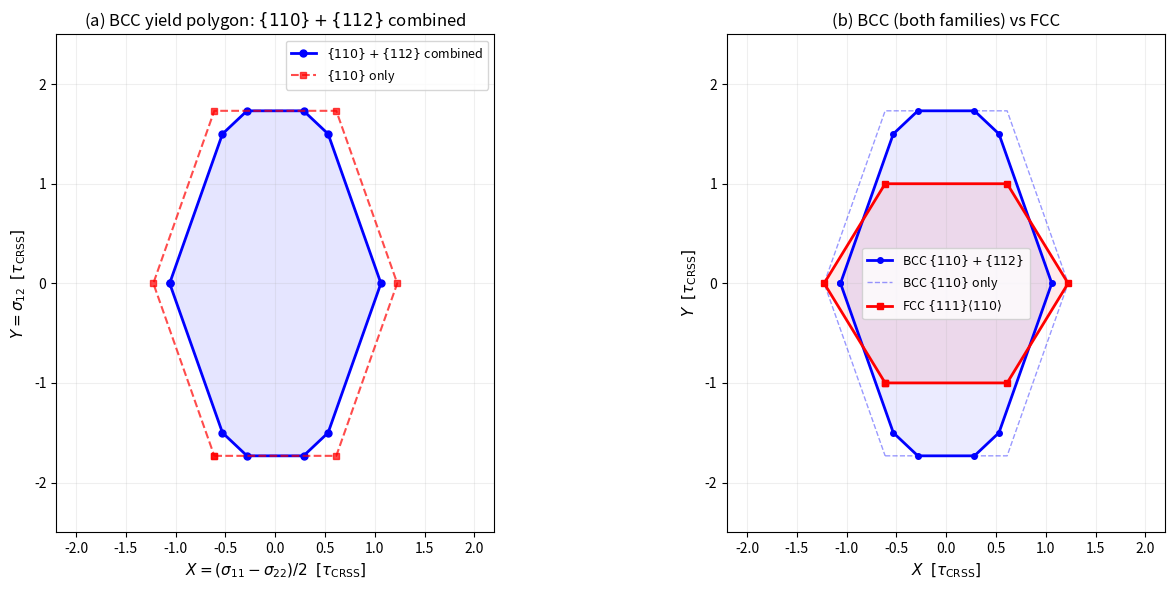

Generate this figure with matplotlib: (Note: this script raises an exception after producing the figure.)
"""
Derive effective in-plane slip systems for BCC with BOTH slip families:
  {110}<111>  (12 systems)
  {112}<111>  (12 systems)
  Total: 24 systems

This gives the complete BCC yield polygon under plane strain with
void axis || [110].

The {112}<111> systems are:
  Slip plane normals: {112} family -> 12 planes
  Slip directions: <111> family
  Each {112} plane has one <111> direction in it.
"""

import numpy as np
import sympy as sp
from sympy import sqrt, Matrix, simplify, Rational

# ============================================================
# Step 1: Define all 24 BCC slip systems
# ============================================================

# {110}<111>: 12 systems (same as before)
slip_110 = [
    ((1, 1, 0), (-1, 1, 1)),    # 1
    ((1, 1, 0), (1, -1, 1)),    # 2
    ((1, -1, 0), (1, 1, 1)),    # 3
    ((1, -1, 0), (-1, -1, 1)),  # 4
    ((1, 0, 1), (-1, 1, 1)),    # 5
    ((1, 0, 1), (1, 1, -1)),    # 6
    ((1, 0, -1), (1, 1, 1)),    # 7
    ((1, 0, -1), (-1, 1, -1)),  # 8
    ((0, 1, 1), (1, -1, 1)),    # 9
    ((0, 1, 1), (1, 1, -1)),    # 10
    ((0, 1, -1), (1, 1, 1)),    # 11
    ((0, 1, -1), (1, -1, -1)),  # 12
]

# {112}<111>: 12 systems
# Each {112} plane has exactly one <111> direction lying in it.
# The 12 systems are:
slip_112 = [
    ((1, 1, 2), (-1, 1, 1)),    # 13  -- n·s = -1+1+2 = 2 ≠ 0! Wrong.
]
# Let me be more careful. For {112}<111>:
# n = (hkl) with h²+k²+l² = 6, s = [uvw] with u²+v²+w² = 3
# Constraint: n·s = 0

# Systematic enumeration of {112} planes:
# (112), (1-12), (-112), (121), (1-21), (-121),
# (211), (2-11), (-211), (122)... wait, let me be systematic.
# {112} means all permutations of (1,1,2) with sign changes.
# That gives: (112), (1-12), (-112), (-1-12),
#             (121), (1-21), (-121), (-1-21),
#             (211), (2-11), (-211), (-2-11)
# But planes (hkl) and (-h,-k,-l) are the same, so 12 distinct planes.

# For each plane, find the <111> direction in it:
# n·s = 0 with s ∈ <111>

planes_112 = []
for signs_n in [(1,1,1), (1,1,-1), (1,-1,1), (1,-1,-1)]:
    for perm in [(0,1,2), (1,2,0), (2,0,1)]:  # permutations of (1,1,2)
        base = [1, 1, 2]
        n = [0, 0, 0]
        for i in range(3):
            n[perm[i]] = signs_n[i] * base[i]
        n = tuple(n)
        # Check we haven't already added the negative
        neg_n = tuple(-x for x in n)
        already = False
        for existing_n, _ in planes_112:
            if existing_n == n or existing_n == neg_n:
                already = True
                break
        if already:
            continue
        # Find <111> direction in this plane
        for s_signs in [(1,1,1), (1,1,-1), (1,-1,1), (1,-1,-1),
                        (-1,1,1), (-1,1,-1), (-1,-1,1), (-1,-1,-1)]:
            s = s_signs
            dot = n[0]*s[0] + n[1]*s[1] + n[2]*s[2]
            if dot == 0:
                planes_112.append((n, s))
                break

slip_112 = planes_112

print("=" * 70)
print(f"BCC {{112}}<111> Slip Systems: {len(slip_112)} found")
print("=" * 70)
for i, (n, s) in enumerate(slip_112):
    n_vec = np.array(n, dtype=float)
    s_vec = np.array(s, dtype=float)
    dot = int(np.dot(n_vec, s_vec))
    print(f"  System {i+13:2d}: n = {str(n):14s}  s = {str(s):14s}  n·s = {dot}")

# ============================================================
# Step 2: Coordinate transformation (same as before)
# ============================================================
R = np.array([
    [0, 0, 1],
    [-1/np.sqrt(2), 1/np.sqrt(2), 0],
    [1/np.sqrt(2), 1/np.sqrt(2), 0],
])

# ============================================================
# Step 3: Compute Schmid coefficients for ALL 24 systems
# ============================================================
print("\n" + "=" * 70)
print("In-plane Schmid coefficients: τ = a·X + b·Y")
print("X = (σ₁₁-σ₂₂)/2, Y = σ₁₂")
print("=" * 70)

all_systems = slip_110 + slip_112
schmid_all = []

for idx, (n, s) in enumerate(all_systems):
    n_vec = np.array(n, dtype=float)
    s_vec = np.array(s, dtype=float)
    n_hat = n_vec / np.linalg.norm(n_vec)
    s_hat = s_vec / np.linalg.norm(s_vec)

    n_p = R @ n_hat
    s_p = R @ s_hat

    P_11 = s_p[0] * n_p[0]
    P_12 = (s_p[0]*n_p[1] + s_p[1]*n_p[0]) / 2

    a_k = 2 * P_11
    b_k = 2 * P_12

    family = "{110}" if idx < 12 else "{112}"
    schmid_all.append((a_k, b_k))
    if abs(a_k) > 1e-10 or abs(b_k) > 1e-10:
        print(f"  Sys {idx+1:2d} ({family}): a = {a_k:+.6f}, b = {b_k:+.6f}")
    else:
        print(f"  Sys {idx+1:2d} ({family}): a = {a_k:+.6f}, b = {b_k:+.6f}  (INACTIVE)")

# ============================================================
# Step 4: Construct yield polygon from all 24 systems
# ============================================================
print("\n" + "=" * 70)
print("Combined yield polygon (all 24 systems)")
print("=" * 70)

# Find all vertices: intersections of pairs of yield lines
# Yield line for system k: a_k X + b_k Y = ±1
all_vertices = []
n_sys = len(schmid_all)

for i in range(n_sys):
    for si in [+1, -1]:
        for j in range(i+1, n_sys):
            for sj in [+1, -1]:
                ai, bi = schmid_all[i]
                aj, bj = schmid_all[j]
                A = np.array([[ai, bi], [aj, bj]])
                det = np.linalg.det(A)
                if abs(det) < 1e-10:
                    continue
                sol = np.linalg.solve(A, np.array([si, sj]))

                # Check feasibility: all constraints satisfied
                ok = True
                for k in range(n_sys):
                    tau_k = abs(schmid_all[k][0]*sol[0] + schmid_all[k][1]*sol[1])
                    if tau_k > 1.0 + 1e-6:
                        ok = False
                        break
                if not ok:
                    continue

                # Check for duplicates
                is_dup = False
                for v in all_vertices:
                    if abs(v[0]-sol[0]) < 1e-6 and abs(v[1]-sol[1]) < 1e-6:
                        is_dup = True
                        break
                if not is_dup:
                    all_vertices.append(sol)

# Sort by angle
angles = [np.arctan2(v[1], v[0]) for v in all_vertices]
order = np.argsort(angles)
all_vertices = [all_vertices[i] for i in order]

print(f"\nVertices: {len(all_vertices)}")
for i, v in enumerate(all_vertices):
    angle = np.degrees(np.arctan2(v[1], v[0]))
    r = np.sqrt(v[0]**2 + v[1]**2)
    # Which systems are active at this vertex?
    active = []
    for k in range(n_sys):
        tau_k = abs(schmid_all[k][0]*v[0] + schmid_all[k][1]*v[1])
        if abs(tau_k - 1.0) < 1e-4:
            family = "{110}" if k < 12 else "{112}"
            active.append(f"{k+1}({family})")
    print(f"  V{i+1:2d}: ({v[0]:+.5f}, {v[1]:+.5f})  angle={angle:+7.2f}°  "
          f"r={r:.5f}  active: {', '.join(active[:4])}")

# ============================================================
# Step 5: Compare with {110}-only polygon
# ============================================================
print("\n" + "=" * 70)
print("Comparison: {110}-only vs {110}+{112} combined")
print("=" * 70)

# {110}-only vertices
s6 = np.sqrt(6)
s3 = np.sqrt(3)
v110_only = [
    (-s6/4, -s3), (s6/4, -s3), (s6/2, 0),
    (s6/4, s3), (-s6/4, s3), (-s6/2, 0),
]

print(f"  {{110}}-only: 6 vertices, max|X| = {s6/2:.4f}, max|Y| = {s3:.4f}")
if all_vertices:
    max_X = max(abs(v[0]) for v in all_vertices)
    max_Y = max(abs(v[1]) for v in all_vertices)
    print(f"  Combined:    {len(all_vertices)} vertices, max|X| = {max_X:.4f}, max|Y| = {max_Y:.4f}")

    # Did the {112} systems truncate any faces?
    # Check: is each {110}-only vertex still a vertex of the combined polygon?
    for i, v110 in enumerate(v110_only):
        still_vertex = False
        for vc in all_vertices:
            if abs(vc[0]-v110[0]) < 1e-4 and abs(vc[1]-v110[1]) < 1e-4:
                still_vertex = True
                break
        status = "RETAINED" if still_vertex else "TRUNCATED by {112}"
        print(f"    {110}-only V{i+1}: ({v110[0]:+.5f}, {v110[1]:+.5f}) -> {status}")

# ============================================================
# Step 6: Plot comparison
# ============================================================
try:
    import matplotlib
    matplotlib.use('Agg')
    import matplotlib.pyplot as plt

    fig, (ax1, ax2) = plt.subplots(1, 2, figsize=(14, 6))

    # (a) Combined yield polygon
    ax = ax1
    vc = np.array(all_vertices)
    vc_closed = np.vstack([vc, vc[0]])
    ax.plot(vc_closed[:, 0], vc_closed[:, 1], 'b-o', linewidth=2,
            markersize=5, label=r'$\{110\}+\{112\}$ combined')
    ax.fill(vc[:, 0], vc[:, 1], alpha=0.1, color='blue')

    # Overlay {110}-only
    v110 = np.array(v110_only)
    v110_closed = np.vstack([v110, v110[0]])
    ax.plot(v110_closed[:, 0], v110_closed[:, 1], 'r--s', linewidth=1.5,
            markersize=5, alpha=0.7, label=r'$\{110\}$ only')

    ax.set_xlabel(r'$X = (\sigma_{11}-\sigma_{22})/2\;\;[\tau_{\mathrm{CRSS}}]$', fontsize=11)
    ax.set_ylabel(r'$Y = \sigma_{12}\;\;[\tau_{\mathrm{CRSS}}]$', fontsize=11)
    ax.set_title(r'(a) BCC yield polygon: $\{110\}+\{112\}$ combined', fontsize=12)
    ax.set_aspect('equal')
    ax.grid(True, alpha=0.2)
    ax.legend(fontsize=9)
    ax.set_xlim(-2.2, 2.2)
    ax.set_ylim(-2.5, 2.5)

    # (b) All three: {110}-only, combined, FCC
    ax = ax2
    ax.plot(vc_closed[:, 0], vc_closed[:, 1], 'b-o', linewidth=2,
            markersize=4, label=r'BCC $\{110\}+\{112\}$')
    ax.fill(vc[:, 0], vc[:, 1], alpha=0.08, color='blue')

    ax.plot(v110_closed[:, 0], v110_closed[:, 1], 'b--', linewidth=1,
            alpha=0.4, label=r'BCC $\{110\}$ only')

    # FCC
    fcc = np.array([(-s6/4, -1), (s6/4, -1), (s6/2, 0),
                    (s6/4, 1), (-s6/4, 1), (-s6/2, 0)])
    fcc_closed = np.vstack([fcc, fcc[0]])
    ax.plot(fcc_closed[:, 0], fcc_closed[:, 1], 'r-s', linewidth=2,
            markersize=4, label=r'FCC $\{111\}\langle 110\rangle$')
    ax.fill(fcc[:, 0], fcc[:, 1], alpha=0.08, color='red')

    ax.set_xlabel(r'$X\;\;[\tau_{\mathrm{CRSS}}]$', fontsize=11)
    ax.set_ylabel(r'$Y\;\;[\tau_{\mathrm{CRSS}}]$', fontsize=11)
    ax.set_title(r'(b) BCC (both families) vs FCC', fontsize=12)
    ax.set_aspect('equal')
    ax.grid(True, alpha=0.2)
    ax.legend(fontsize=9)
    ax.set_xlim(-2.2, 2.2)
    ax.set_ylim(-2.5, 2.5)

    plt.tight_layout()
    fig_path = 'figures/bcc_combined_yield_surface.png'
    plt.savefig(fig_path, dpi=200, bbox_inches='tight')
    print(f"\nFigure saved: {fig_path}")

except ImportError:
    print("Matplotlib not available.")

print("\n" + "=" * 70)
print("DONE")
print("=" * 70)
